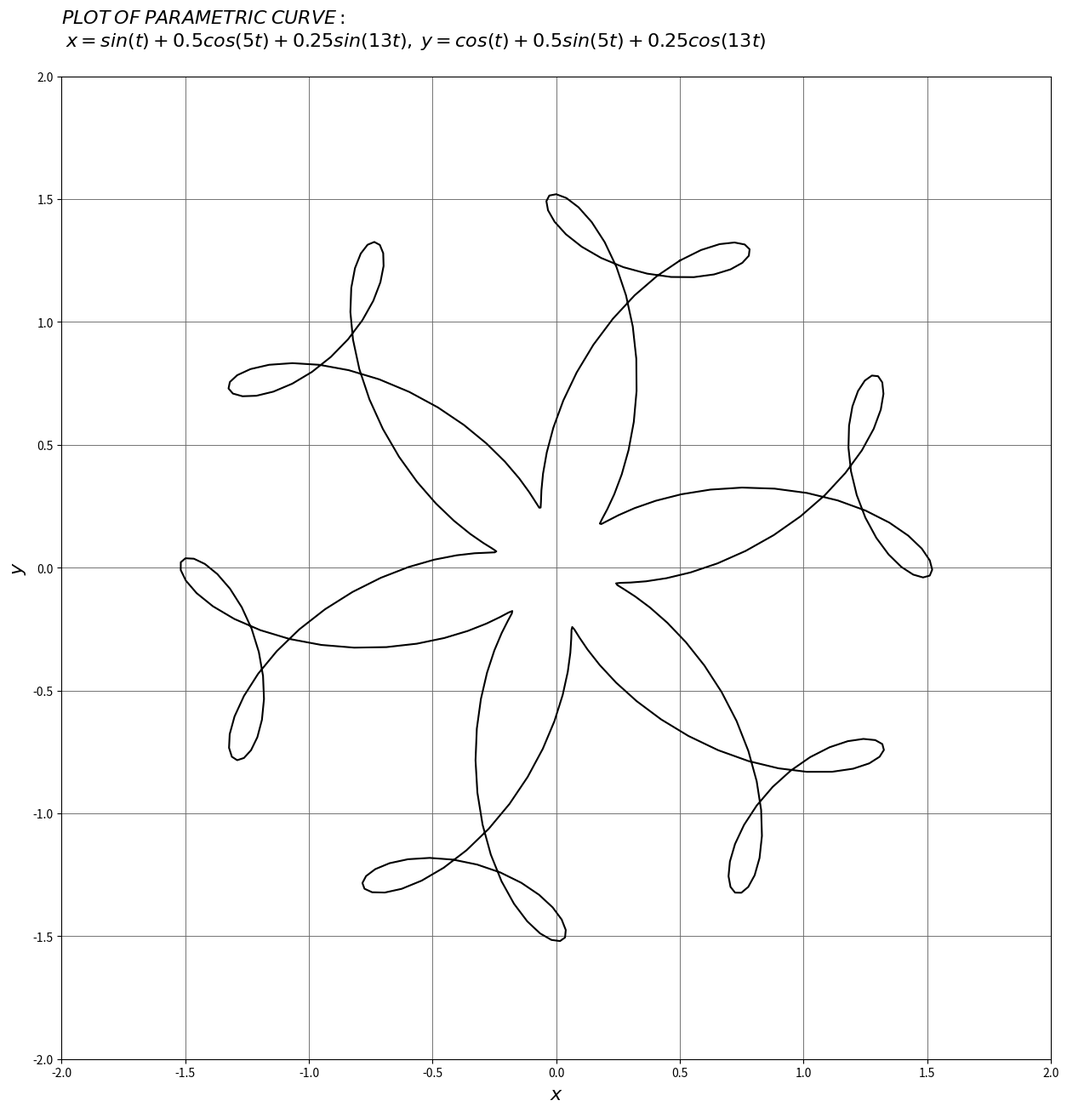

The matplotlib source for this figure: (Note: this script raises an exception after producing the figure.)
#!/usr/bin/env python
# coding: utf-8

# In[4]:


get_ipython().run_line_magic('matplotlib', 'inline')
import matplotlib as mpl
import matplotlib.pyplot as plt
from mpl_toolkits.mplot3d.axes3d import Axes3D
import numpy as np
import sympy

    


# In[5]:


#range of parameter t
t = np.linspace(0, 2*np.pi, 300)

#defining x and y
x = np.sin(t) + 0.5*np.cos(5*t) + 0.25*np.sin(13*t)
y = np.cos(t) + 0.5*np.sin(5*t) + 0.25*np.cos(13*t)
R=(x,y)

#plotting parametric curve
fig, ax = plt.subplots(figsize=(15,15))
plt.title("$PLOT$ $OF$ $PARAMETRIC$ $CURVE:$ \n $x=sin(t)+0.5cos(5t)+0.25sin(13t)$$,$ $y=cos(t)+0.5sin(5t)+0.25cos(13t)$\n ", fontsize="16",fontweight="bold", loc="left")
ax.plot(x, y, color="black", antialiased=True)
ax.grid(color="dimgray", which="major", axis="x", linestyle='-', linewidth=0.65 )
ax.grid(color="dimgray", which="minor", axis="x", linestyle='-', linewidth=0.65 )
ax.grid(color="dimgray", which="major", axis="y", linestyle='-', linewidth=0.65 )
ax.grid(color="dimgray", which="minor", axis="y", linestyle='-', linewidth=0.65 )
ax.set_xlim(-2,2)
ax.set_ylim(-2,2)
ax.set_xlabel("$x$", fontsize="16", weight="bold")
ax.set_ylabel("$y$", fontsize="16", weight="bold")
plt.rcParams.update({'font.size': 15})
plt.show()


# In[10]:


#range which parameters u and v take respectively
range1=np.linspace(0,4*np.pi,150)
range2=np.linspace(0,2*np.pi,150)

#setting parameters u,v
u,v=np.meshgrid(range1, range2)
#defining X,Y,Z
X=(2 + np.sin(v))*np.cos(u)
Y=(2 + np.sin(v))*np.sin(u)
Z=u + np.cos(v)

# Displaying the plot
fig = plt.figure(figsize=(15,15))
ax = fig.gca(projection = '3d')
ax.set_xlim3d(-5,3)
ax.set_ylim3d(-5,3)
ax.set_zlim3d(0, 9)
ax.set_xlabel("$x$", fontsize="16", weight="bold")
ax.set_ylabel("$y$", fontsize="16", weight="bold")
ax.set_zlabel("$z$", fontsize="16", weight="bold")
plt.title("$PLOT$ $OF$ $PARAMETRIC$ $SURFACE:$ \n $x=2+sin(v).cos(u)$$,$ $y=2+sin(v).sin(u)$$,$ $z=u+cos(v)$", fontsize="16",fontweight="bold", loc="left")
plt.rcParams['grid.color']="dimgray"
plt.rcParams.update({'font.size': 15})
ax.plot_surface(X, Y, Z, color = 'c', linewidth=20, alpha=0.8, edgecolors='k',lw=0.3, rstride = 5, cstride = 1)
plt.show()


# In[ ]:





# In[ ]:
